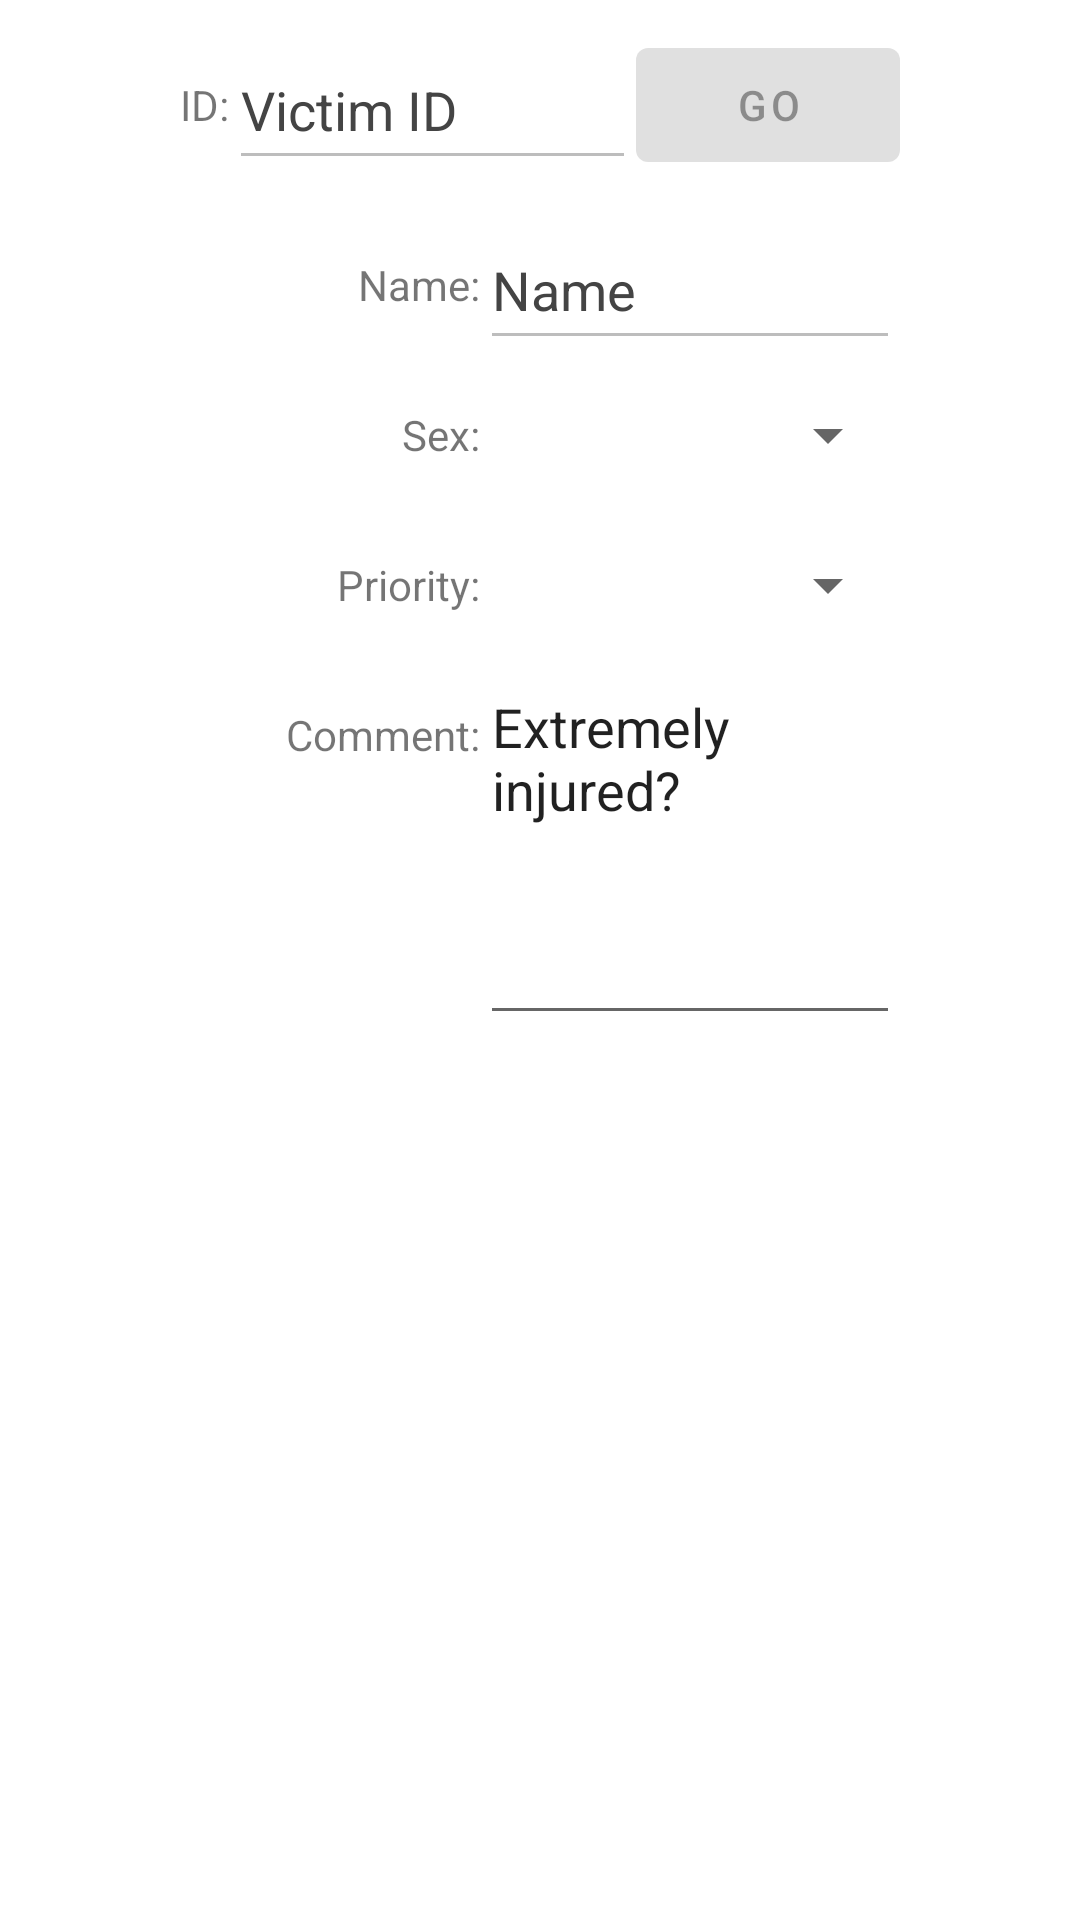

Android layout source for this screen:
<!-- AndroidManifest.xml: fallback theme Theme.MaterialComponents.DayNight.NoActionBar -->
<!-- res/layout/victim_fragment.xml -->
<?xml version="1.0" encoding="utf-8"?>
<LinearLayout
    xmlns:android="http://schemas.android.com/apk/res/android"
    android:orientation="horizontal"
    android:layout_width="match_parent"
    android:layout_height="match_parent"
    >

    <View
        android:layout_width="0dp"
        android:layout_height="match_parent"
        android:layout_weight="1"
        />

    <LinearLayout
        android:layout_width="0dp"
        android:layout_height="match_parent"
        android:layout_weight="4"
        android:orientation="vertical"
        >

        <LinearLayout
            android:layout_width="match_parent"
            android:layout_height="50dp"
            android:orientation="horizontal"
            android:layout_marginTop="10dp"
            >

            <TextView
                android:layout_width="wrap_content"
                android:layout_height="match_parent"
                android:gravity="center_vertical"
                android:text="ID:"
                />

            <EditText
                android:id="@+id/victim_id_query"
                android:layout_width="0dp"
                android:layout_height="match_parent"
                android:layout_weight="1"
                android:text="Victim ID"
                android:enabled="false"
                android:textColor="#FF444444"
                android:inputType="text" />

            <Button
                android:id="@+id/victim_button"
                android:layout_width="wrap_content"
                android:layout_height="match_parent"
                android:text="Go"
                android:enabled="false"
                />

        </LinearLayout>

        <LinearLayout
            android:layout_width="match_parent"
            android:layout_height="0dp"
            android:layout_weight="1"
            android:orientation="horizontal"
            android:layout_marginTop="10dp"
            android:layout_marginBottom="10dp"
            >

            <LinearLayout
                android:layout_width="100dp"
                android:layout_height="match_parent"
                android:orientation="vertical"
                android:gravity="right"
                >

                <TextView
                    android:text="Name:"
                    style="@style/VictimFormLabel"
                    />

                <TextView
                    android:text="Sex:"
                    style="@style/VictimFormLabel"
                    />

                <TextView
                    android:text="Priority:"
                    style="@style/VictimFormLabel"
                    />

                <TextView
                    android:text="Comment:"
                    style="@style/VictimFormLabel"
                    />

            </LinearLayout>

            <LinearLayout
                android:layout_width="0dp"
                android:layout_height="match_parent"
                android:layout_weight="1"
                android:orientation="vertical"
                android:gravity="left"
                >

                <EditText
                    android:id="@+id/victim_name"
                    android:layout_width="match_parent"
                    android:layout_height="50dp"
                    android:enabled="false"
                    android:textColor="#FF444444"
                    android:text="Name"
                    />

                <Spinner
                    android:id="@+id/victim_sex"
                    android:layout_width="match_parent"
                    android:layout_height="50dp"
                    />

                <Spinner
                    android:id="@+id/victim_priority"
                    android:layout_width="match_parent"
                    android:layout_height="50dp"
                    />

                <EditText
                    android:id="@+id/victim_comment"
                    android:inputType="textMultiLine"
                    android:lines="8"
                    android:minLines="6"
                    android:gravity="top|start"
                    android:maxLines="10"
                    android:layout_width="match_parent"
                    android:layout_height="125dp"
                    android:text="Extremely injured?"
                    />

            </LinearLayout>


        </LinearLayout>

    </LinearLayout>

    <View
        android:layout_width="0dp"
        android:layout_height="match_parent"
        android:layout_weight="1"
        />



</LinearLayout>
<!-- resources referenced by this layout -->
<resources>
  <style name="VictimFormLabel">
          <item name="android:layout_width">match_parent</item>
          <item name="android:layout_height">50dp</item>
          <item name="android:gravity">center_vertical|right</item>
      </style>
</resources>
